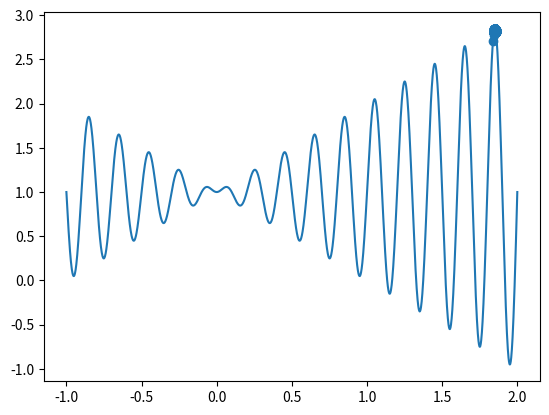

Here is the Python script that generated this plot:
import numpy as np
import matplotlib.pyplot as plt
#变量声明
DNA_SIZE = 10
POP_SIZE = 200
CROSS_RATE = 0.95
N_GENERATION = 3000
X_BOUND = [-1, 2]
MUTATE_RATE = 0.005


#计算函数
def f(x):
    return x * np.sin(10 * np.pi * x) + 1.0

def dna2num(pop):
    return (pop.dot(2**np.arange(DNA_SIZE)[::-1])/float(2**DNA_SIZE-1)*X_BOUND[1])

def bianyi(pop):
    for elem in pop:
        for i in range(DNA_SIZE):
            if np.random.rand()<MUTATE_RATE:
                elem[i]=0 if elem[i]==1 else 1
    return pop

def jiaopei(pop):
    pop = pop.tolist()
    poplen = len(pop)
    for i in range(0,poplen-1,2):
        point = np.random.randint(1,9)
        temp=pop[i]
        temp1=pop[i+1]
        if np.random.rand()<CROSS_RATE:
            pop[i][point:10]=temp1[point:10]
            pop[i+1][0:point]=temp[0:point]
    pop = np.array(pop)
    return pop

def select(pop, fitness):
    index = np.random.choice(np.arange(POP_SIZE), size=POP_SIZE, replace=True, p = fitness/fitness.sum())
    return pop[index]

def getfit(pred):
    return pred-np.min(pred)+1e-3

pop = np.random.randint(0,2,(1,2000)).reshape(200,10)
dianji=[]
x = np.linspace(*[-1,2],2000)
plt.plot(x,f(x))#绘图

for aaaaa in range(N_GENERATION):
    fval = f(dna2num(pop))
    fit = getfit(fval)
    print('this time the best DNA is:',pop[np.argmax(fit)])
    dianji.append(pop[np.argmax(fit)])
    print('')
    pop = select(pop,fit)
    pop = jiaopei(pop)
    pop = bianyi(pop)
dianji = np.array(dianji)
fval = f(dna2num(dianji))
sca = plt.scatter(dna2num(dianji),fval)
fit = getfit(fval)
dix = dianji[np.argmax(fit)]
dix = dna2num(dix)
print(str(dix)+','+str(f(dix)))

plt.show()